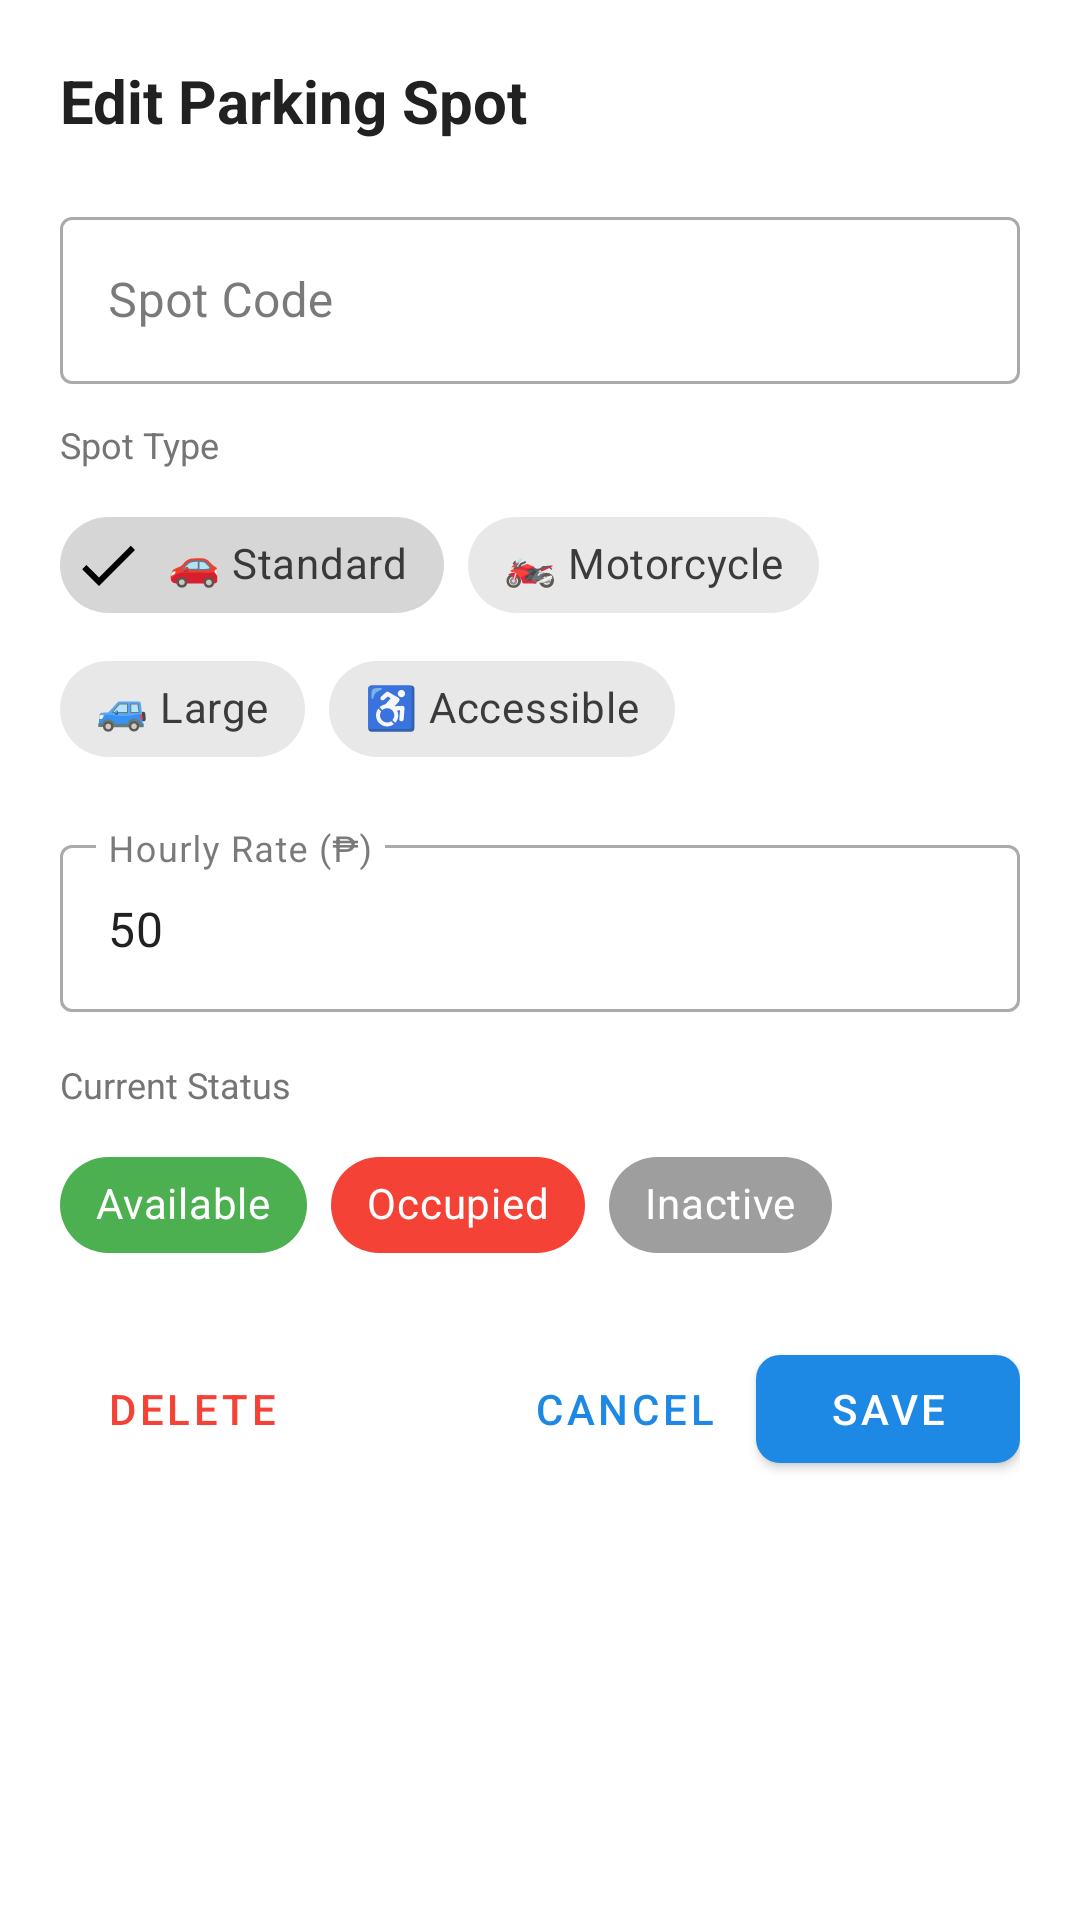

Android layout source for this screen:
<!-- AndroidManifest.xml: application theme Theme.LinkNPark -->
<!-- res/layout/dialog_edit_spot.xml -->
<?xml version="1.0" encoding="utf-8"?>
<LinearLayout
    xmlns:android="http://schemas.android.com/apk/res/android"
    xmlns:app="http://schemas.android.com/apk/res-auto"
    android:layout_width="match_parent"
    android:layout_height="wrap_content"
    android:orientation="vertical"
    android:padding="20dp">

    <TextView
        android:layout_width="wrap_content"
        android:layout_height="wrap_content"
        android:text="Edit Parking Spot"
        android:textSize="20sp"
        android:textStyle="bold"
        android:textColor="@color/text_primary"
        android:layout_marginBottom="20dp" />

    
    <com.google.android.material.textfield.TextInputLayout
        android:layout_width="match_parent"
        android:layout_height="wrap_content"
        android:hint="Spot Code"
        style="@style/Widget.MaterialComponents.TextInputLayout.OutlinedBox"
        android:layout_marginBottom="12dp">

        <com.google.android.material.textfield.TextInputEditText
            android:id="@+id/etSpotCode"
            android:layout_width="match_parent"
            android:layout_height="wrap_content"
            android:inputType="textCapCharacters"
            android:maxLength="10" />

    </com.google.android.material.textfield.TextInputLayout>

    
    <TextView
        android:layout_width="wrap_content"
        android:layout_height="wrap_content"
        android:text="Spot Type"
        android:textSize="12sp"
        android:textColor="@color/text_secondary"
        android:layout_marginBottom="8dp" />

    <com.google.android.material.chip.ChipGroup
        android:id="@+id/chipGroupType"
        android:layout_width="match_parent"
        android:layout_height="wrap_content"
        app:singleSelection="true"
        android:layout_marginBottom="16dp">

        <com.google.android.material.chip.Chip
            android:id="@+id/chipStandard"
            android:layout_width="wrap_content"
            android:layout_height="wrap_content"
            android:text="🚗 Standard"
            style="@style/Widget.MaterialComponents.Chip.Filter"
            android:checked="true" />

        <com.google.android.material.chip.Chip
            android:id="@+id/chipMotorcycle"
            android:layout_width="wrap_content"
            android:layout_height="wrap_content"
            android:text="🏍️ Motorcycle"
            style="@style/Widget.MaterialComponents.Chip.Filter" />

        <com.google.android.material.chip.Chip
            android:id="@+id/chipLarge"
            android:layout_width="wrap_content"
            android:layout_height="wrap_content"
            android:text="🚙 Large"
            style="@style/Widget.MaterialComponents.Chip.Filter" />

        <com.google.android.material.chip.Chip
            android:id="@+id/chipAccessible"
            android:layout_width="wrap_content"
            android:layout_height="wrap_content"
            android:text="♿ Accessible"
            style="@style/Widget.MaterialComponents.Chip.Filter" />

    </com.google.android.material.chip.ChipGroup>

    
    <com.google.android.material.textfield.TextInputLayout
        android:layout_width="match_parent"
        android:layout_height="wrap_content"
        android:hint="Hourly Rate (₱)"
        style="@style/Widget.MaterialComponents.TextInputLayout.OutlinedBox"
        android:layout_marginBottom="16dp">

        <com.google.android.material.textfield.TextInputEditText
            android:id="@+id/etHourlyRate"
            android:layout_width="match_parent"
            android:layout_height="wrap_content"
            android:inputType="numberDecimal"
            android:text="50" />

    </com.google.android.material.textfield.TextInputLayout>

    
    <TextView
        android:layout_width="wrap_content"
        android:layout_height="wrap_content"
        android:text="Current Status"
        android:textSize="12sp"
        android:textColor="@color/text_secondary"
        android:layout_marginBottom="8dp" />

    <com.google.android.material.chip.ChipGroup
        android:id="@+id/chipGroupStatus"
        android:layout_width="match_parent"
        android:layout_height="wrap_content"
        app:singleSelection="true"
        android:layout_marginBottom="20dp">

        <com.google.android.material.chip.Chip
            android:id="@+id/chipAvailable"
            android:layout_width="wrap_content"
            android:layout_height="wrap_content"
            android:text="Available"
            android:textColor="@android:color/white"
            app:chipBackgroundColor="@color/accent_green"
            style="@style/Widget.MaterialComponents.Chip.Filter" />

        <com.google.android.material.chip.Chip
            android:id="@+id/chipOccupied"
            android:layout_width="wrap_content"
            android:layout_height="wrap_content"
            android:text="Occupied"
            android:textColor="@android:color/white"
            app:chipBackgroundColor="@color/accent_red"
            style="@style/Widget.MaterialComponents.Chip.Filter" />

        <com.google.android.material.chip.Chip
            android:id="@+id/chipInactive"
            android:layout_width="wrap_content"
            android:layout_height="wrap_content"
            android:text="Inactive"
            android:textColor="@android:color/white"
            app:chipBackgroundColor="@color/status_inactive"
            style="@style/Widget.MaterialComponents.Chip.Filter" />

    </com.google.android.material.chip.ChipGroup>

    
    <LinearLayout
        android:layout_width="match_parent"
        android:layout_height="wrap_content"
        android:orientation="horizontal">

        <com.google.android.material.button.MaterialButton
            android:id="@+id/btnDelete"
            android:layout_width="wrap_content"
            android:layout_height="wrap_content"
            android:text="Delete"
            android:textColor="@color/accent_red"
            style="@style/Widget.MaterialComponents.Button.TextButton" />

        <View
            android:layout_width="0dp"
            android:layout_height="0dp"
            android:layout_weight="1" />

        <com.google.android.material.button.MaterialButton
            android:id="@+id/btnCancel"
            android:layout_width="wrap_content"
            android:layout_height="wrap_content"
            android:text="Cancel"
            style="@style/Widget.MaterialComponents.Button.TextButton" />

        <com.google.android.material.button.MaterialButton
            android:id="@+id/btnSave"
            android:layout_width="wrap_content"
            android:layout_height="wrap_content"
            android:text="Save"
            app:cornerRadius="8dp" />

    </LinearLayout>

</LinearLayout>
<!-- resources referenced by this layout -->
<resources>
  <color name="accent_green">#4CAF50</color>
  <color name="accent_red">#F44336</color>
  <color name="status_inactive">#9E9E9E</color>
  <color name="text_primary">#212121</color>
  <color name="text_secondary">#757575</color>
  <style name="Theme.LinkNPark" parent="Theme.MaterialComponents.DayNight.NoActionBar">
          
          <item name="colorPrimary">@color/primary_blue</item>
          <item name="colorPrimaryVariant">@color/primary_blue_dark</item>
          <item name="colorOnPrimary">@color/white</item>
          
          
          <item name="colorSecondary">@color/accent_green</item>
          <item name="colorSecondaryVariant">@color/accent_green</item>
          <item name="colorOnSecondary">@color/white</item>
          
          
          <item name="android:colorBackground">@color/background_primary</item>
          <item name="colorSurface">@color/background_card</item>
          <item name="colorOnSurface">@color/text_primary</item>
          
          
          <item name="android:statusBarColor">@color/primary_blue_dark</item>
          <item name="android:windowLightStatusBar" tools:targetApi="m">false</item>
          
          
          <item name="android:textColorPrimary">@color/text_primary</item>
          <item name="android:textColorSecondary">@color/text_secondary</item>
          <item name="android:textColorHint">@color/text_hint</item>
      </style>
  <color name="primary_blue">#1E88E5</color>
  <color name="primary_blue_dark">#1565C0</color>
  <color name="white">#FFFFFF</color>
  <color name="background_primary">#FFFFFF</color>
  <color name="background_card">#FFFFFF</color>
  <color name="text_hint">#BDBDBD</color>
</resources>
